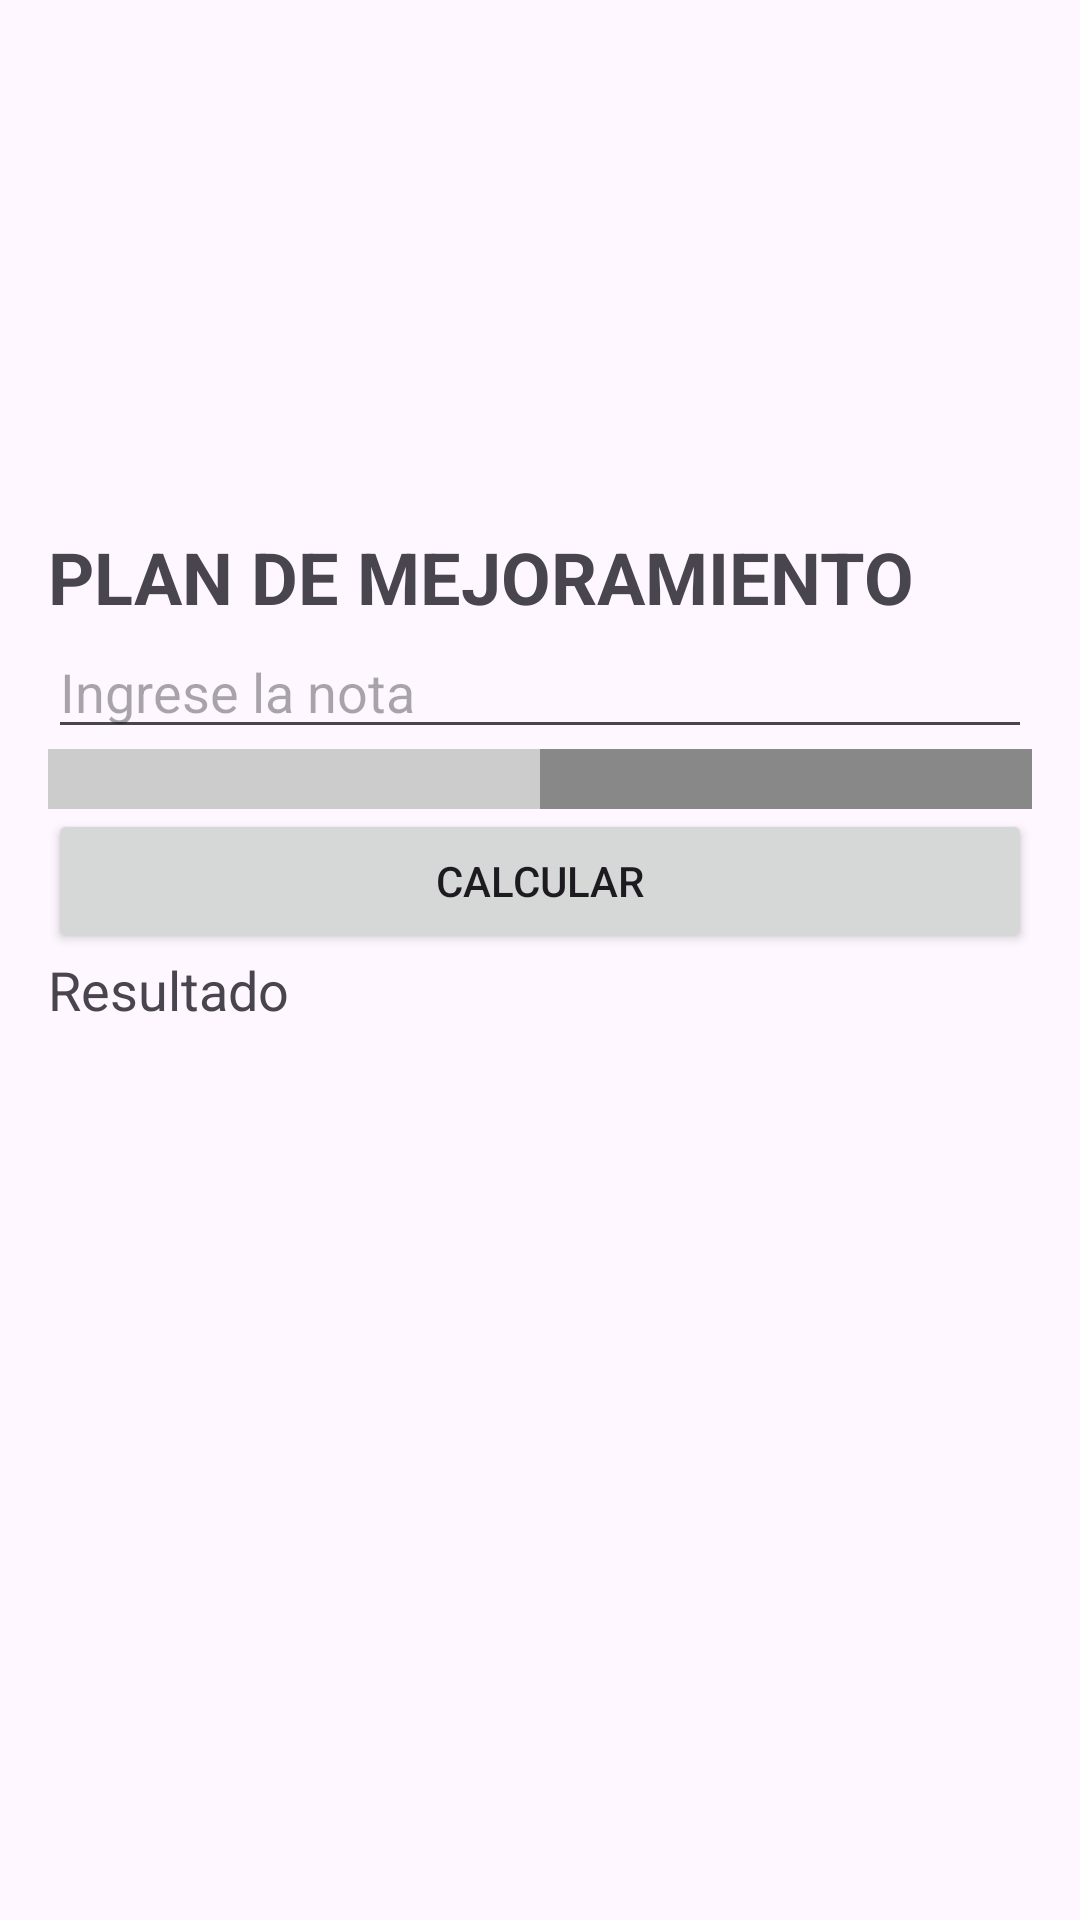

Here is an Android app screen rendered from its layout file. Give the layout XML and the strings, colors and styles it references.
<!-- AndroidManifest.xml: application theme Theme.PlanMejoramiento -->
<!-- res/layout/activity_main.xml -->
<?xml version="1.0" encoding="utf-8"?>
<ScrollView
    xmlns:android="http://schemas.android.com/apk/res/android"
    android:id="@+id/main"
    android:layout_width="match_parent"
    android:layout_height="match_parent">

    <LinearLayout
        android:layout_width="match_parent"
        android:layout_height="wrap_content"
        android:orientation="vertical"
        android:padding="16dp">

        <ImageView
            android:id="@+id/imgLogo"
            android:layout_width="match_parent"
            android:layout_height="160dp"
            android:src="@drawable/ic_launcher_foreground" />

        <TextView
            android:layout_width="match_parent"
            android:layout_height="wrap_content"
            android:text="PLAN DE MEJORAMIENTO"
            android:textSize="24sp"
            android:textStyle="bold" />

        <EditText
            android:id="@+id/etNota"
            android:layout_width="match_parent"
            android:layout_height="wrap_content"
            android:hint="Ingrese la nota"
            android:inputType="numberDecimal" />

        <LinearLayout
            android:layout_width="match_parent"
            android:layout_height="20dp"
            android:orientation="horizontal">

            <View
                android:layout_width="0dp"
                android:layout_height="match_parent"
                android:layout_weight="1"
                android:background="#CCCCCC" />

            <View
                android:layout_width="0dp"
                android:layout_height="match_parent"
                android:layout_weight="1"
                android:background="#888888" />

        </LinearLayout>

        <Button
            android:id="@+id/btnCalcular"
            android:layout_width="match_parent"
            android:layout_height="wrap_content"
            android:text="Calcular" />

        <TextView
            android:id="@+id/tvResultado"
            android:layout_width="match_parent"
            android:layout_height="wrap_content"
            android:text="Resultado"
            android:textSize="18sp" />


    </LinearLayout>

</ScrollView>
<!-- resources referenced by this layout -->
<resources>
  <style name="Theme.PlanMejoramiento" parent="Base.Theme.PlanMejoramiento" />
  <style name="Base.Theme.PlanMejoramiento" parent="Theme.Material3.DayNight.NoActionBar">
          
          
      </style>
</resources>
